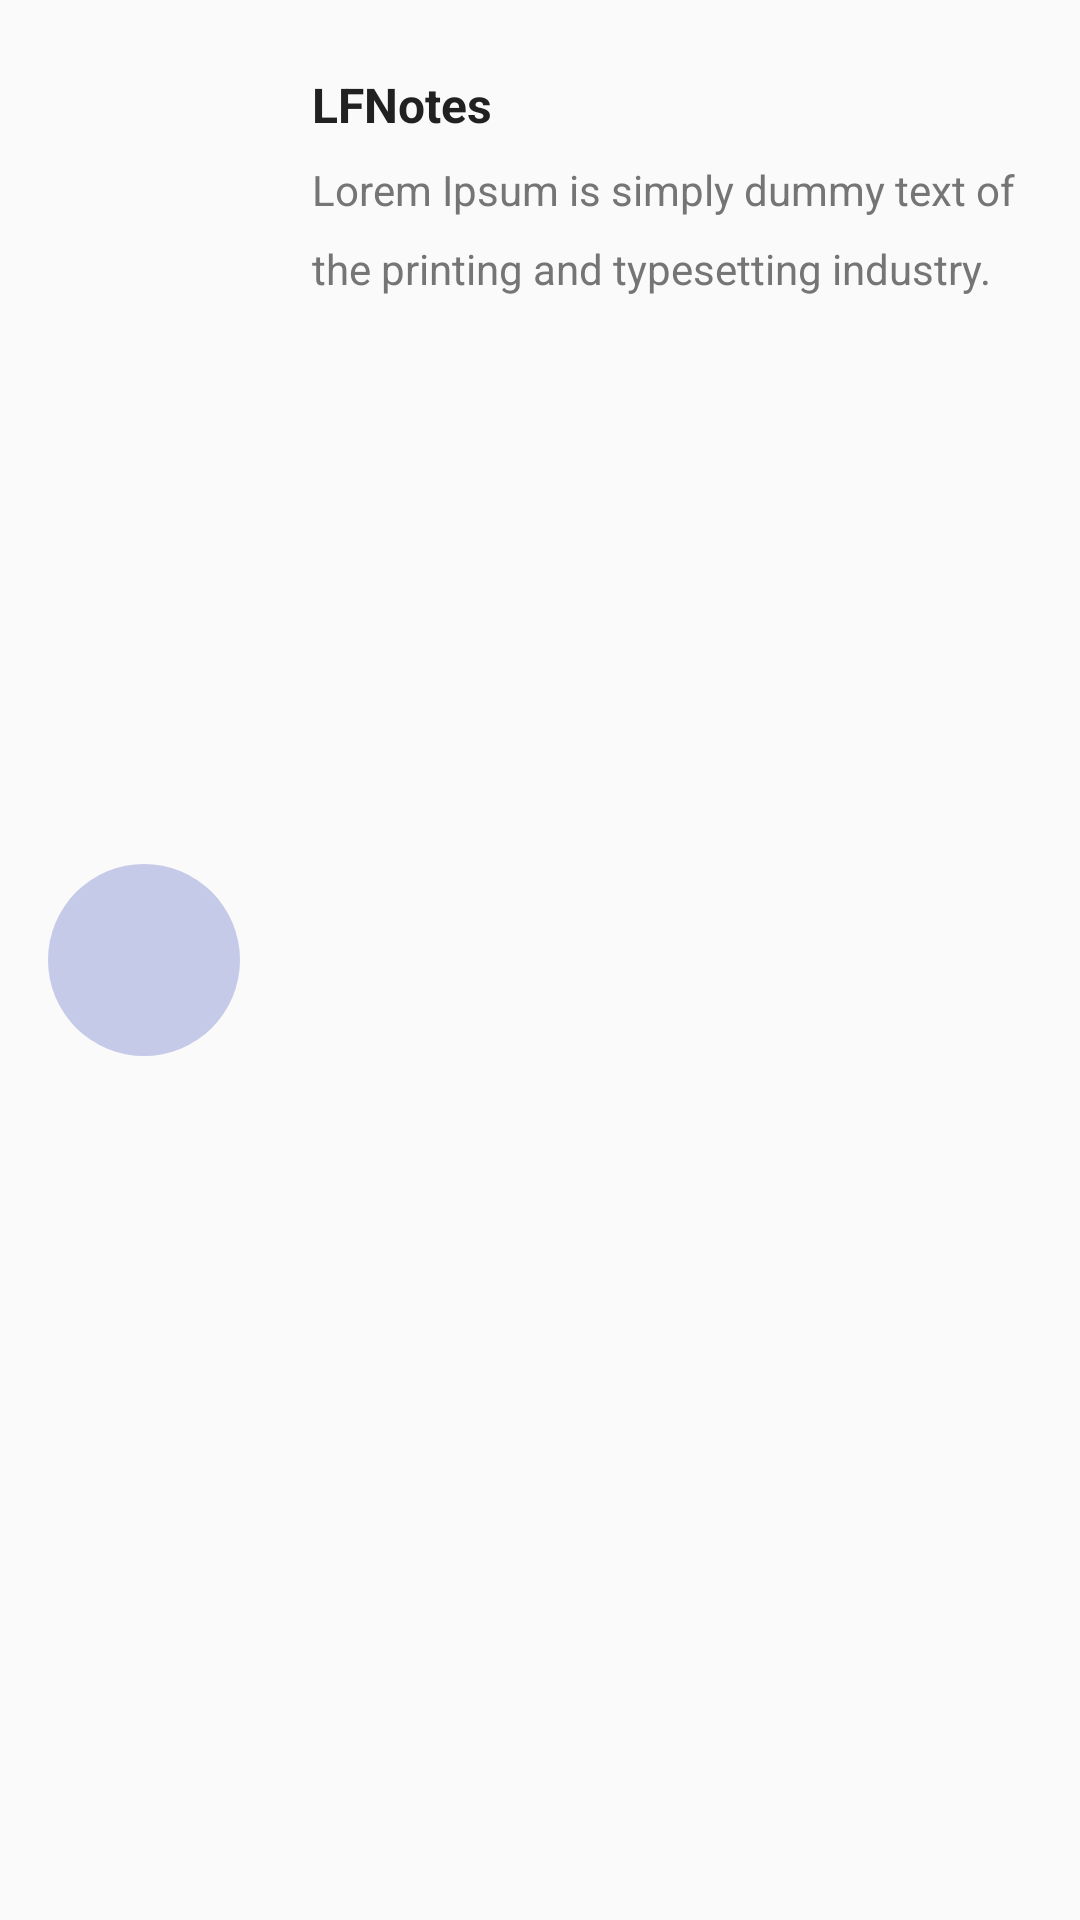

Layout XML and referenced resources for this Android screen:
<!-- AndroidManifest.xml: application theme AppTheme -->
<!-- res/layout/layout_note_row.xml -->
<?xml version="1.0" encoding="utf-8"?>
<RelativeLayout xmlns:android="http://schemas.android.com/apk/res/android"
    android:layout_width="match_parent"
    android:layout_height="wrap_content"
    xmlns:app="http://schemas.android.com/apk/res-auto"
    android:padding="16dp"
    android:id="@+id/parent"
    android:background="?selectableItemBackground">


    <android.support.v7.widget.AppCompatImageView
        android:layout_width="64dp"
        android:layout_height="64dp"
        android:id="@+id/icon"
        android:layout_centerVertical="true"
        android:background="@drawable/circle_background"/>


    <android.support.v7.widget.AppCompatImageView
        android:layout_width="32dp"
        android:layout_height="32dp"
        android:layout_alignParentRight="true"
        android:id="@+id/state"
        android:padding="4dp"
        android:clickable="true"
        android:background="?selectableItemBackgroundBorderless"
        app:srcCompat="@drawable/ic_remove_red_eye_black_24dp"
        />

    <android.support.v7.widget.AppCompatTextView
        android:layout_width="match_parent"
        android:layout_height="wrap_content"
        android:layout_toEndOf="@+id/icon"
        android:layout_marginStart="16dp"
        android:padding="8dp"
        android:maxLines="1"
        android:singleLine="true"
        android:textStyle="bold"
        android:textSize="16sp"
        android:textColor="@color/colorPrimaryText"
        android:text="@string/app_name"
        android:id="@+id/title"
        android:layout_toStartOf="@+id/state"/>

    <android.support.v7.widget.AppCompatTextView
        android:layout_width="match_parent"
        android:layout_height="wrap_content"
        android:layout_below="@+id/title"
        android:layout_marginStart="16dp"
        android:lineSpacingExtra="10dp"
        android:layout_toEndOf="@+id/icon"
        android:paddingLeft="8dp"
        android:text="@string/lipsum"
        android:id="@+id/message"
        android:maxLines="2"
        android:ellipsize="marquee"
        android:textColor="@color/colorSecondaryText" />

</RelativeLayout>
<!-- resources referenced by this layout -->
<resources>
  <color name="colorPrimaryText">#212121</color>
  <color name="colorSecondaryText">#757575</color>
  <!-- drawable circle_background (drawable) -->
  <?xml version="1.0" encoding="utf-8"?>
  <shape xmlns:android="http://schemas.android.com/apk/res/android">
  
  
      <solid android:color="@color/colorPrimaryLight"/>
      <corners android:radius="100dp"/>
  </shape>
  <string name="app_name">LFNotes</string>
  <string name="lipsum">Lorem Ipsum is simply dummy text of the printing and typesetting industry. Lorem Ipsum has been the industry's standard dummy text ever since the 1500s, when an unknown printer took a galley of type and scrambled it to make a type specimen book. It has survived not only five centuries, but also the leap into electronic typesetting, remaining essentially unchanged. It was popularised in the 1960s with the release of Letraset sheets containing Lorem Ipsum passages, and more recently with desktop publishing software like Aldus PageMaker including versions of Lorem Ipsum.</string>
  <style name="AppTheme" parent="Theme.AppCompat.Light.DarkActionBar">
          
          <item name="colorPrimary">@color/colorPrimary</item>
          <item name="colorPrimaryDark">@color/colorPrimaryDark</item>
          <item name="colorAccent">@color/colorAccent</item>
      </style>
  <color name="colorPrimaryLight">#C5CAE9</color>
  <color name="colorPrimary">#3F51B5</color>
  <color name="colorPrimaryDark">#303F9F</color>
  <color name="colorAccent">#00BCD4</color>
</resources>
